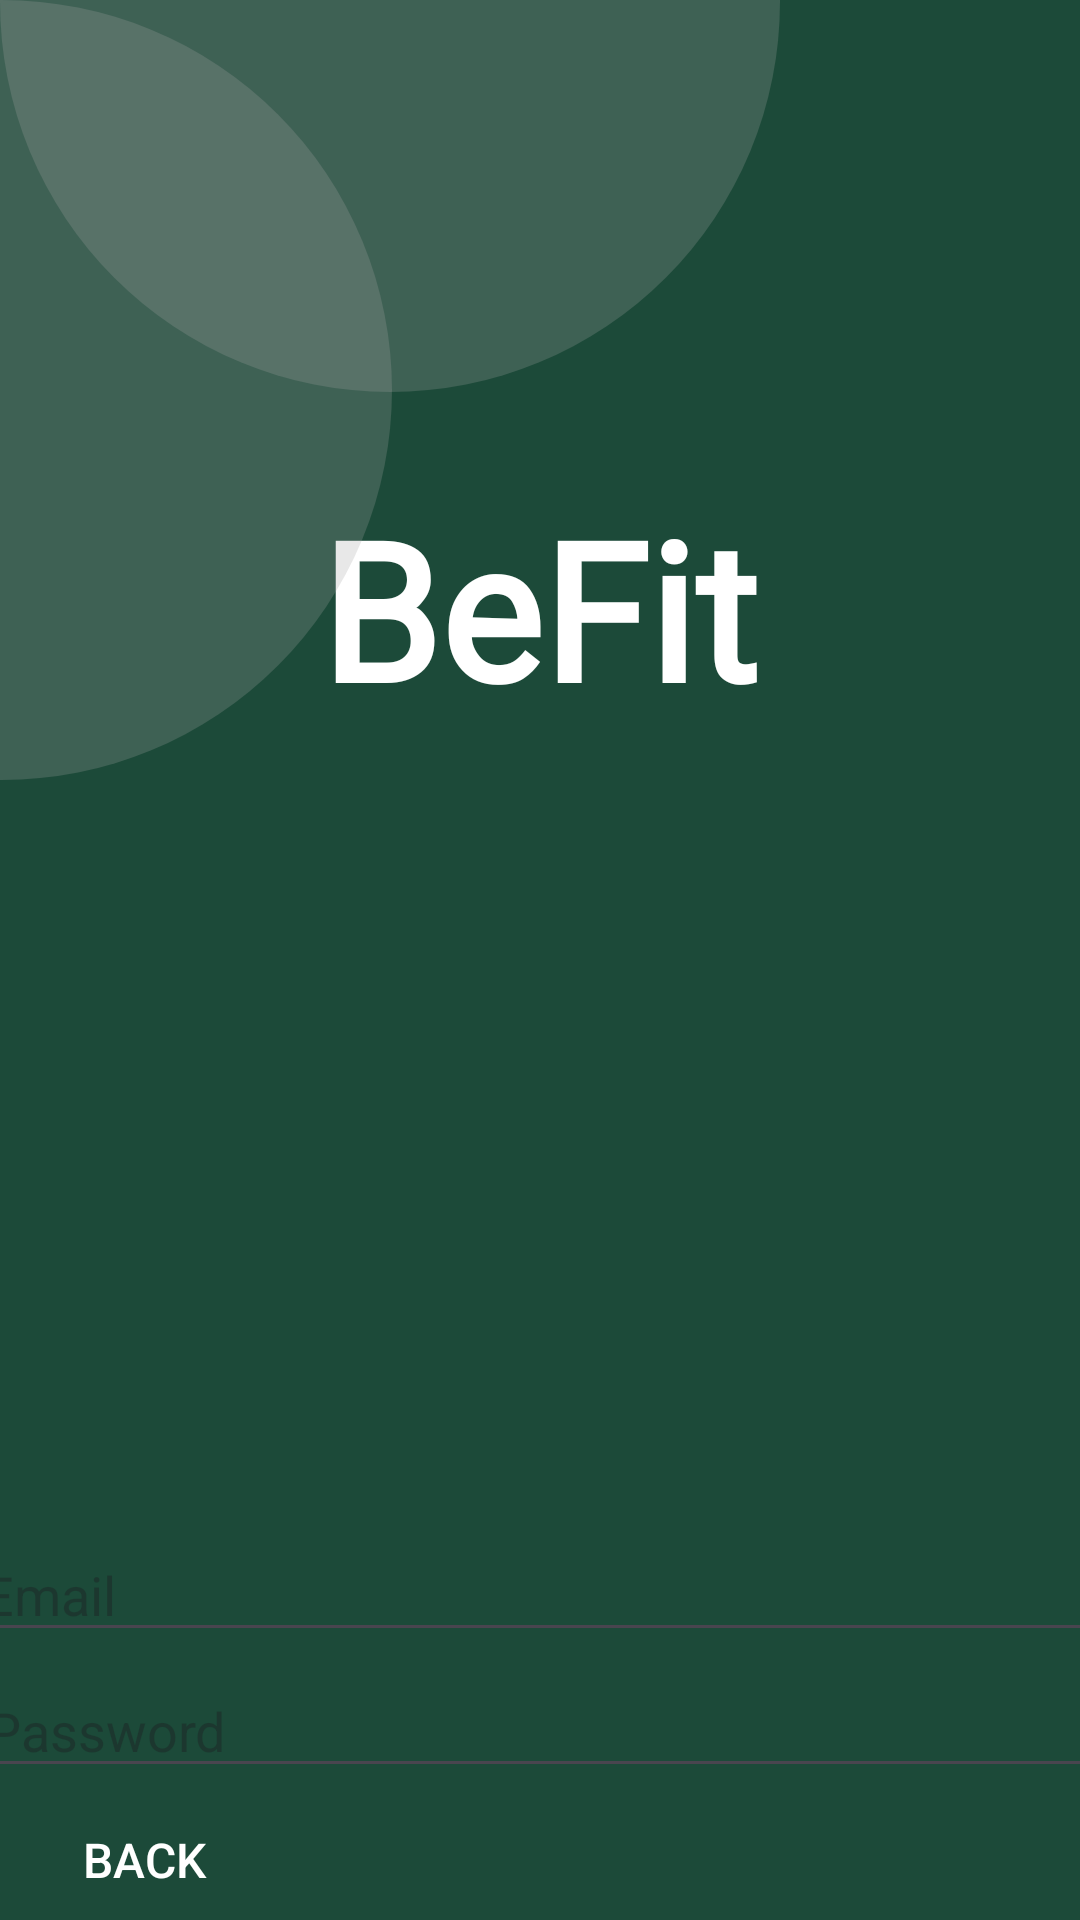

Produce the Android XML layout that renders to this screen, including the resource entries it uses.
<!-- AndroidManifest.xml: application theme Theme.CS175FinalProject -->
<!-- res/layout/fragment_login.xml -->
<?xml version="1.0" encoding="utf-8"?>
<androidx.constraintlayout.widget.ConstraintLayout xmlns:android="http://schemas.android.com/apk/res/android"
    xmlns:app="http://schemas.android.com/apk/res-auto"
    xmlns:tools="http://schemas.android.com/tools"
    android:id="@+id/container"
    android:layout_width="match_parent"
    android:layout_height="match_parent"
    tools:context=".ui.login.LoginFragment">

    <TextView
        android:id="@+id/app_title"
        android:layout_width="wrap_content"
        android:layout_height="wrap_content"
        android:layout_marginTop="160dp"
        android:text="@string/befit"
        android:textSize="64sp"
        android:fontFamily="@font/playfair_display"
        android:textStyle="bold"
        app:layout_constraintEnd_toEndOf="parent"
        app:layout_constraintHorizontal_bias="0.498"
        app:layout_constraintStart_toStartOf="parent"
        app:layout_constraintTop_toTopOf="parent" />

    <EditText
        android:id="@+id/username"
        android:layout_width="380dp"
        android:layout_height="wrap_content"
        android:layout_marginTop="264dp"
        android:autofillHints="@string/prompt_email"
        android:hint="@string/prompt_email"
        android:inputType="textEmailAddress"
        android:selectAllOnFocus="true"
        app:layout_constraintEnd_toEndOf="parent"
        app:layout_constraintHorizontal_bias="0.516"
        app:layout_constraintStart_toStartOf="parent"
        app:layout_constraintTop_toBottomOf="@+id/app_title" />

    <EditText
        android:id="@+id/password"
        android:layout_width="380dp"
        android:layout_height="wrap_content"
        android:layout_marginStart="24dp"
        android:layout_marginTop="4dp"
        android:layout_marginEnd="24dp"
        android:autofillHints="@string/prompt_password"
        android:hint="@string/prompt_password"
        android:imeActionLabel="@string/action_sign_in_short"
        android:imeOptions="actionDone"
        android:inputType="textPassword"
        android:selectAllOnFocus="true"
        app:layout_constraintEnd_toEndOf="parent"
        app:layout_constraintHorizontal_bias="0.483"
        app:layout_constraintStart_toStartOf="parent"
        app:layout_constraintTop_toBottomOf="@+id/username" />

    <Button
        android:id="@+id/loginBtn"
        android:layout_width="wrap_content"
        android:layout_height="wrap_content"
        android:layout_gravity="start"
        android:layout_marginTop="48dp"
        android:backgroundTint="@color/black"
        android:enabled="true"
        android:text="@string/log_in"
        app:layout_constraintEnd_toEndOf="parent"
        app:layout_constraintStart_toStartOf="parent"
        app:layout_constraintTop_toBottomOf="@+id/password" />

    <Button
        android:id="@+id/backButton"
        android:layout_width="wrap_content"
        android:layout_height="wrap_content"
        android:layout_marginStart="4dp"
        android:background="@android:color/transparent"
        android:clickable="true"
        android:focusable="true"
        android:text="@string/back"
        android:textColor="@android:color/white"
        android:textSize="16sp"
        app:layout_constraintStart_toStartOf="parent"
        app:layout_constraintTop_toBottomOf="@+id/password" />

    <View
        android:id="@+id/circle_1"
        android:layout_width="260dp"
        android:layout_height="260dp"
        android:background="@drawable/circle"
        android:layout_marginStart="-130dp"
        app:layout_constraintStart_toStartOf="parent"
        app:layout_constraintTop_toTopOf="parent" />

    <View
        android:id="@+id/circle_2"
        android:layout_width="260dp"
        android:layout_height="260dp"
        android:background="@drawable/circle"
        android:layout_marginTop="-130dp"
        app:layout_constraintStart_toStartOf="parent"
        app:layout_constraintTop_toTopOf="parent" />

</androidx.constraintlayout.widget.ConstraintLayout>
<!-- resources referenced by this layout -->
<resources>
  <color name="black">#FF000000</color>
  <!-- drawable circle (drawable) -->
  <?xml version="1.0" encoding="utf-8"?>
  <shape xmlns:android="http://schemas.android.com/apk/res/android"
      android:shape="oval">
      <size android:width="200dp" android:height="200dp"/>
      <solid android:color="@color/light_grey"/>
  </shape>
  <string name="action_sign_in_short">Sign in</string>
  <string name="back">Back</string>
  <string name="befit">BeFit</string>
  <string name="log_in">Log In</string>
  <string name="prompt_email">Email</string>
  <string name="prompt_password">Password</string>
  <style name="Theme.CS175FinalProject" parent="Base.Theme.CS175FinalProject" />
  <color name="light_grey">#40A3A3A3</color>
  <style name="Base.Theme.CS175FinalProject" parent="Theme.Material3.DayNight.NoActionBar">
          
          
          <item name="android:windowBackground">@color/background_green</item>
          <item name="android:textColor">@color/white</item>
      </style>
  <color name="background_green">#1C4A39</color>
  <color name="white">#FFFFFFFF</color>
</resources>
